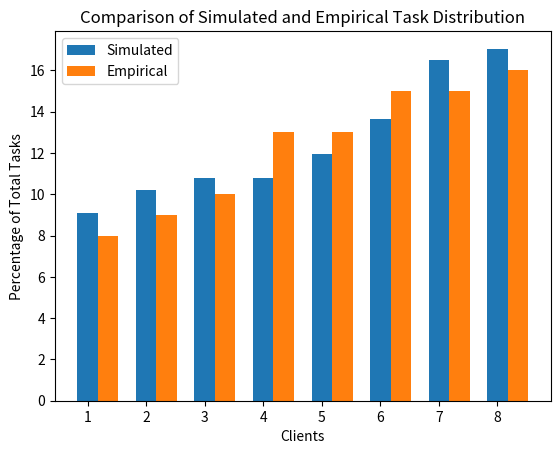

The script that saved this image:
import numpy as np
import matplotlib.pyplot as plt
from scipy.stats import poisson

# Parameters
num_clients = 8  # Number of clients (based on your example)
total_tasks = 176  # Total number of compaction tasks
mu = 10  # Service rate (tasks per second, adjust as needed)
simulation_time = 100  # Total time to simulate in seconds
task_arrival_rate = total_tasks / simulation_time  # Arrival rate (lambda)

# Generate task arrival times using Poisson distribution
task_arrivals = np.random.poisson(task_arrival_rate, total_tasks)

# Simulate each client processing tasks
client_tasks = np.zeros(num_clients)
for task in task_arrivals:
    client_id = np.random.randint(0, num_clients)  # Randomly assign task to a client
    client_tasks[client_id] += 1

# Normalize task counts to percentage of total tasks
client_task_percentages = (client_tasks / total_tasks) * 100
client_task_percentages.sort()

# Empirical data (from your bar chart)
empirical_data = [16, 15, 13, 10, 15, 13, 9, 8]  # Replace with actual values from plot
empirical_data.sort()

# Plot the comparison
clients = range(1, num_clients + 1)
width = 0.35

fig, ax = plt.subplots()
rects1 = ax.bar(clients, client_task_percentages, width, label='Simulated')
rects2 = ax.bar([c + width for c in clients], empirical_data, width, label='Empirical')

ax.set_xlabel('Clients')
ax.set_ylabel('Percentage of Total Tasks')
ax.set_title('Comparison of Simulated and Empirical Task Distribution')
ax.legend()

plt.savefig("simulation_vs_empirical.png")
plt.show()
